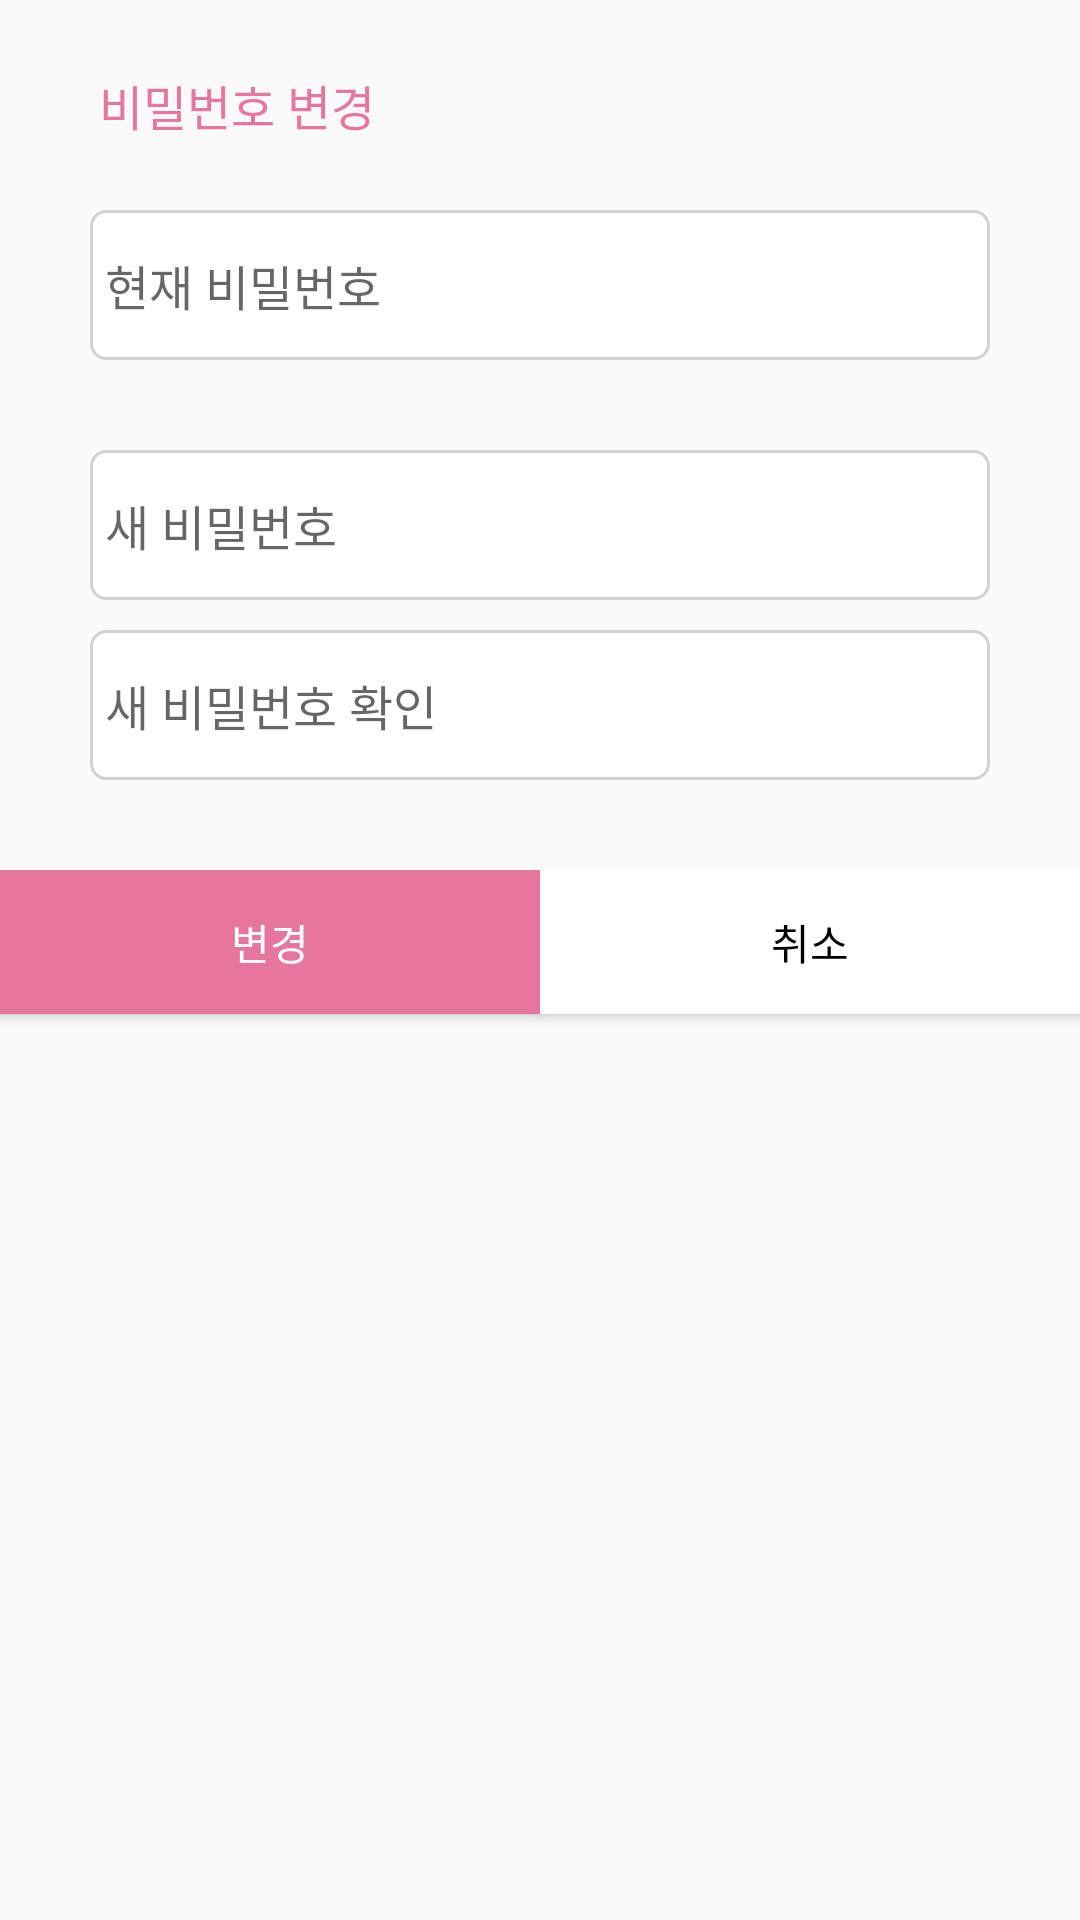

Produce the Android XML layout that renders to this screen, including the resource entries it uses.
<!-- AndroidManifest.xml: application theme AppTheme -->
<!-- res/layout/fragment_passwordsetting.xml -->
<?xml version="1.0" encoding="utf-8"?>
<LinearLayout xmlns:android="http://schemas.android.com/apk/res/android"
    xmlns:app="http://schemas.android.com/apk/res-auto"
    xmlns:tools="http://schemas.android.com/tools"
    android:layout_width="match_parent"
    android:layout_height="match_parent"
    android:orientation="vertical"
    tools:context=".fragment.setting.PasswordSettingFragment">

    <TextView
        android:id="@+id/tv_titleMessage"
        android:layout_width="250dp"
        android:layout_height="50dp"
        android:layout_marginLeft="33dp"
        android:layout_marginTop="10dp"
        android:layout_marginRight="20dp"
        android:layout_marginBottom="10dp"
        android:gravity="center_vertical"
        android:text="비밀번호 변경"
        android:textColor="@color/colorMainBold"
        android:textSize="16sp" />

    <EditText
        android:id="@+id/et_CurrentPassword"
        android:layout_width="match_parent"
        android:layout_height="50dp"
        android:layout_marginLeft="30dp"
        android:layout_marginRight="30dp"
        android:layout_marginBottom="30dp"
        android:background="@drawable/custom_rounded_edittext"
        android:hint="현재 비밀번호"
        android:padding="5dp"
        android:textSize="16sp"
        android:inputType="textPassword"
        android:maxLength="12"/>
    <EditText
        android:id="@+id/et_ChangePassword"
        android:layout_width="match_parent"
        android:layout_height="50dp"
        android:layout_marginLeft="30dp"
        android:layout_marginRight="30dp"
        android:layout_marginBottom="10dp"
        android:background="@drawable/custom_rounded_edittext"
        android:hint="새 비밀번호"
        android:padding="5dp"
        android:textSize="16sp"
        android:inputType="textPassword"
        android:maxLength="12"/>
    <EditText
        android:id="@+id/et_reChangePassword"
        android:layout_width="match_parent"
        android:layout_height="50dp"
        android:layout_marginLeft="30dp"
        android:layout_marginRight="30dp"
        android:layout_marginBottom="30dp"
        android:background="@drawable/custom_rounded_edittext"
        android:hint="새 비밀번호 확인"
        android:padding="5dp"
        android:textSize="16sp"
        android:inputType="textPassword"
        android:maxLength="12"/>

    <LinearLayout
        android:layout_width="match_parent"
        android:layout_height="match_parent"
        android:layout_gravity="bottom"
        android:orientation="horizontal">

        <Button
            android:id="@+id/btn_changePW"
            android:layout_width="wrap_content"
            android:layout_height="wrap_content"
            android:layout_weight="1"
            android:background="@color/colorMainBold"
            android:textColor="@color/colorWhite"
            android:text="변경" />

        <Button
            android:id="@+id/btn_cancel"
            android:layout_width="wrap_content"
            android:layout_height="wrap_content"
            android:layout_weight="1"
            android:background="@color/colorWhite"
            android:text="취소"
            android:textColor="#000" />
    </LinearLayout>

</LinearLayout>
<!-- resources referenced by this layout -->
<resources>
  <color name="colorMainBold">#e6759f</color>
  <color name="colorWhite">#FFFFFF</color>
  <!-- drawable custom_rounded_edittext (drawable) -->
  <?xml version="1.0" encoding="utf-8"?>
  
  <shape xmlns:android="http://schemas.android.com/apk/res/android"
      android:padding="10dp"
      android:shape="rectangle">
      <solid android:color="@color/colorWhite" />
      <stroke android:width="1dip" android:color="@color/colorLightGray"/>
      <corners
          android:bottomLeftRadius="5dp"
          android:bottomRightRadius="5dp"
          android:topLeftRadius="5dp"
          android:topRightRadius="5dp" />
  </shape>
  <style name="AppTheme" parent="Theme.AppCompat.Light.DarkActionBar">
          
          <item name="colorPrimary">@color/colorPrimary</item>
          <item name="colorPrimaryDark">@color/colorLightGray</item>
          <item name="colorAccent">@color/colorMainBold</item>
          
          <item name="windowActionBar">false</item>
          <item name="windowNoTitle">true</item>
      </style>
  <color name="colorLightGray">#d2d2d2</color>
  <color name="colorPrimary">#008577</color>
</resources>
